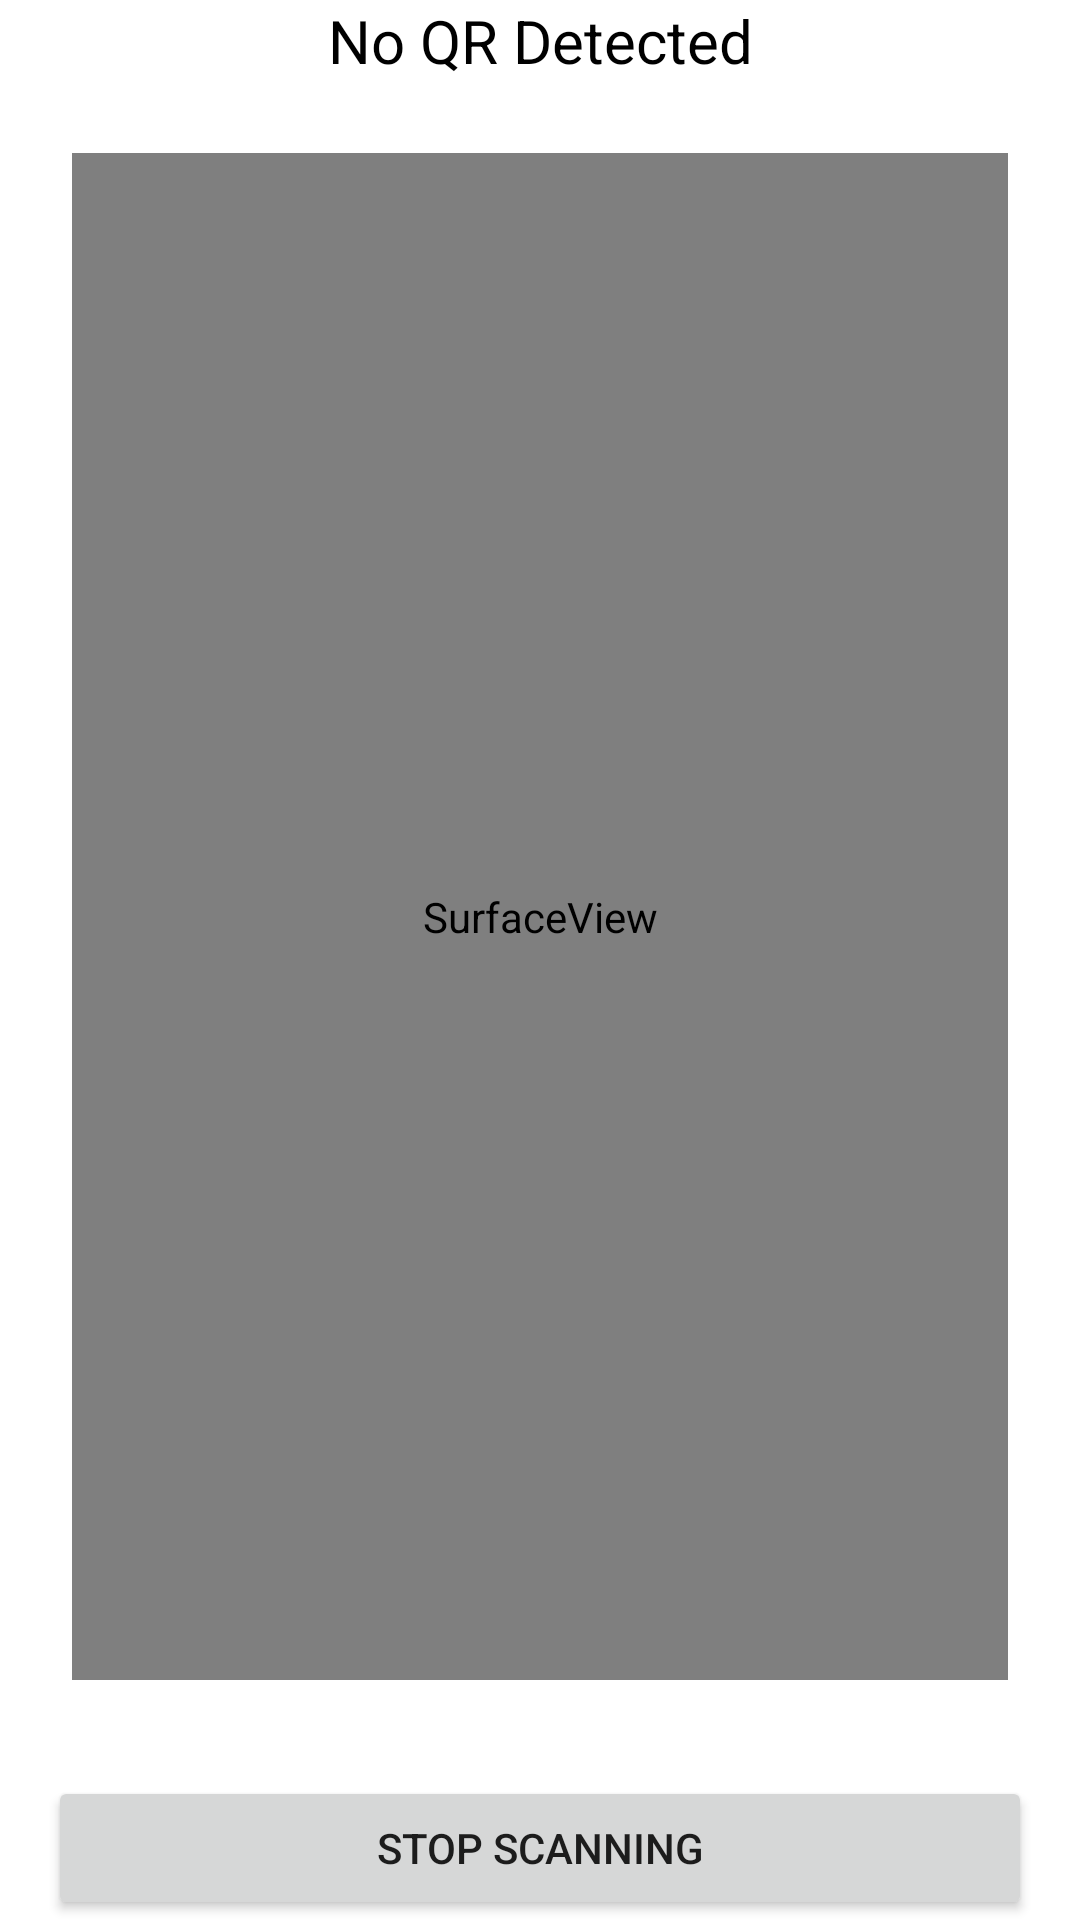

This screen was rendered from an Android layout file. Write that file and the resources it references.
<!-- AndroidManifest.xml: application theme Theme.MyCoins -->
<!-- res/layout/activity_scan_bar_code.xml -->
<?xml version="1.0" encoding="utf-8"?>
<androidx.constraintlayout.widget.ConstraintLayout xmlns:android="http://schemas.android.com/apk/res/android"
    xmlns:app="http://schemas.android.com/apk/res-auto"
    xmlns:tools="http://schemas.android.com/tools"
    android:layout_width="match_parent"
    android:layout_height="match_parent"
    tools:context=".ScanBarCodeActivity">

    <SurfaceView
        android:id="@+id/surfaceView"
        android:layout_width="0dp"
        android:layout_height="0dp"
        android:layout_above="@+id/btnCancel"
        android:layout_alignParentStart="true"
        android:layout_alignParentLeft="true"
        android:layout_centerVertical="true"
        android:layout_marginStart="24dp"
        android:layout_marginTop="24dp"
        android:layout_marginEnd="24dp"
        android:layout_marginBottom="24dp"
        app:layout_constraintBottom_toTopOf="@+id/btnCancel"
        app:layout_constraintEnd_toEndOf="parent"
        app:layout_constraintStart_toStartOf="parent"
        app:layout_constraintTop_toBottomOf="@+id/txtBarcodeValue" />

    <TextView
        android:id="@+id/txtBarcodeValue"
        android:layout_width="wrap_content"
        android:layout_height="wrap_content"
        android:layout_alignParentTop="true"
        android:text="No QR Detected"
        android:textColor="@android:color/black"
        android:textSize="20sp"
        app:layout_constraintBottom_toTopOf="@+id/surfaceView"
        app:layout_constraintEnd_toEndOf="parent"
        app:layout_constraintStart_toStartOf="parent"
        app:layout_constraintTop_toTopOf="parent" />


    <Button
        android:id="@+id/btnCancel"
        android:layout_width="match_parent"
        android:layout_height="wrap_content"
        android:layout_alignParentBottom="true"
        android:layout_marginStart="16dp"
        android:layout_marginTop="8dp"
        android:layout_marginEnd="16dp"
        android:text="STOP SCANNING"
        app:layout_constraintBottom_toBottomOf="parent"
        app:layout_constraintEnd_toEndOf="parent"
        app:layout_constraintStart_toStartOf="parent"
        app:layout_constraintTop_toBottomOf="@+id/surfaceView" />
</androidx.constraintlayout.widget.ConstraintLayout>
<!-- resources referenced by this layout -->
<resources>
  <style name="Theme.MyCoins" parent="Theme.MaterialComponents.DayNight.NoActionBar">
          
          <item name="colorPrimary">#4F81C7</item>
          <item name="colorPrimaryVariant">#64C4ED</item>
          <item name="colorOnPrimary">@color/white</item>
          
          <item name="colorSecondary">@color/teal_200</item>
          <item name="colorSecondaryVariant">@color/teal_700</item>
          <item name="colorOnSecondary">@color/black</item>
          
          <item name="android:statusBarColor" tools:targetApi="l">?attr/colorPrimaryVariant</item>
          
      </style>
  <color name="white">#FFFFFFFF</color>
  <color name="teal_200">#FF03DAC5</color>
  <color name="teal_700">#FF018786</color>
  <color name="black">#FF000000</color>
</resources>
